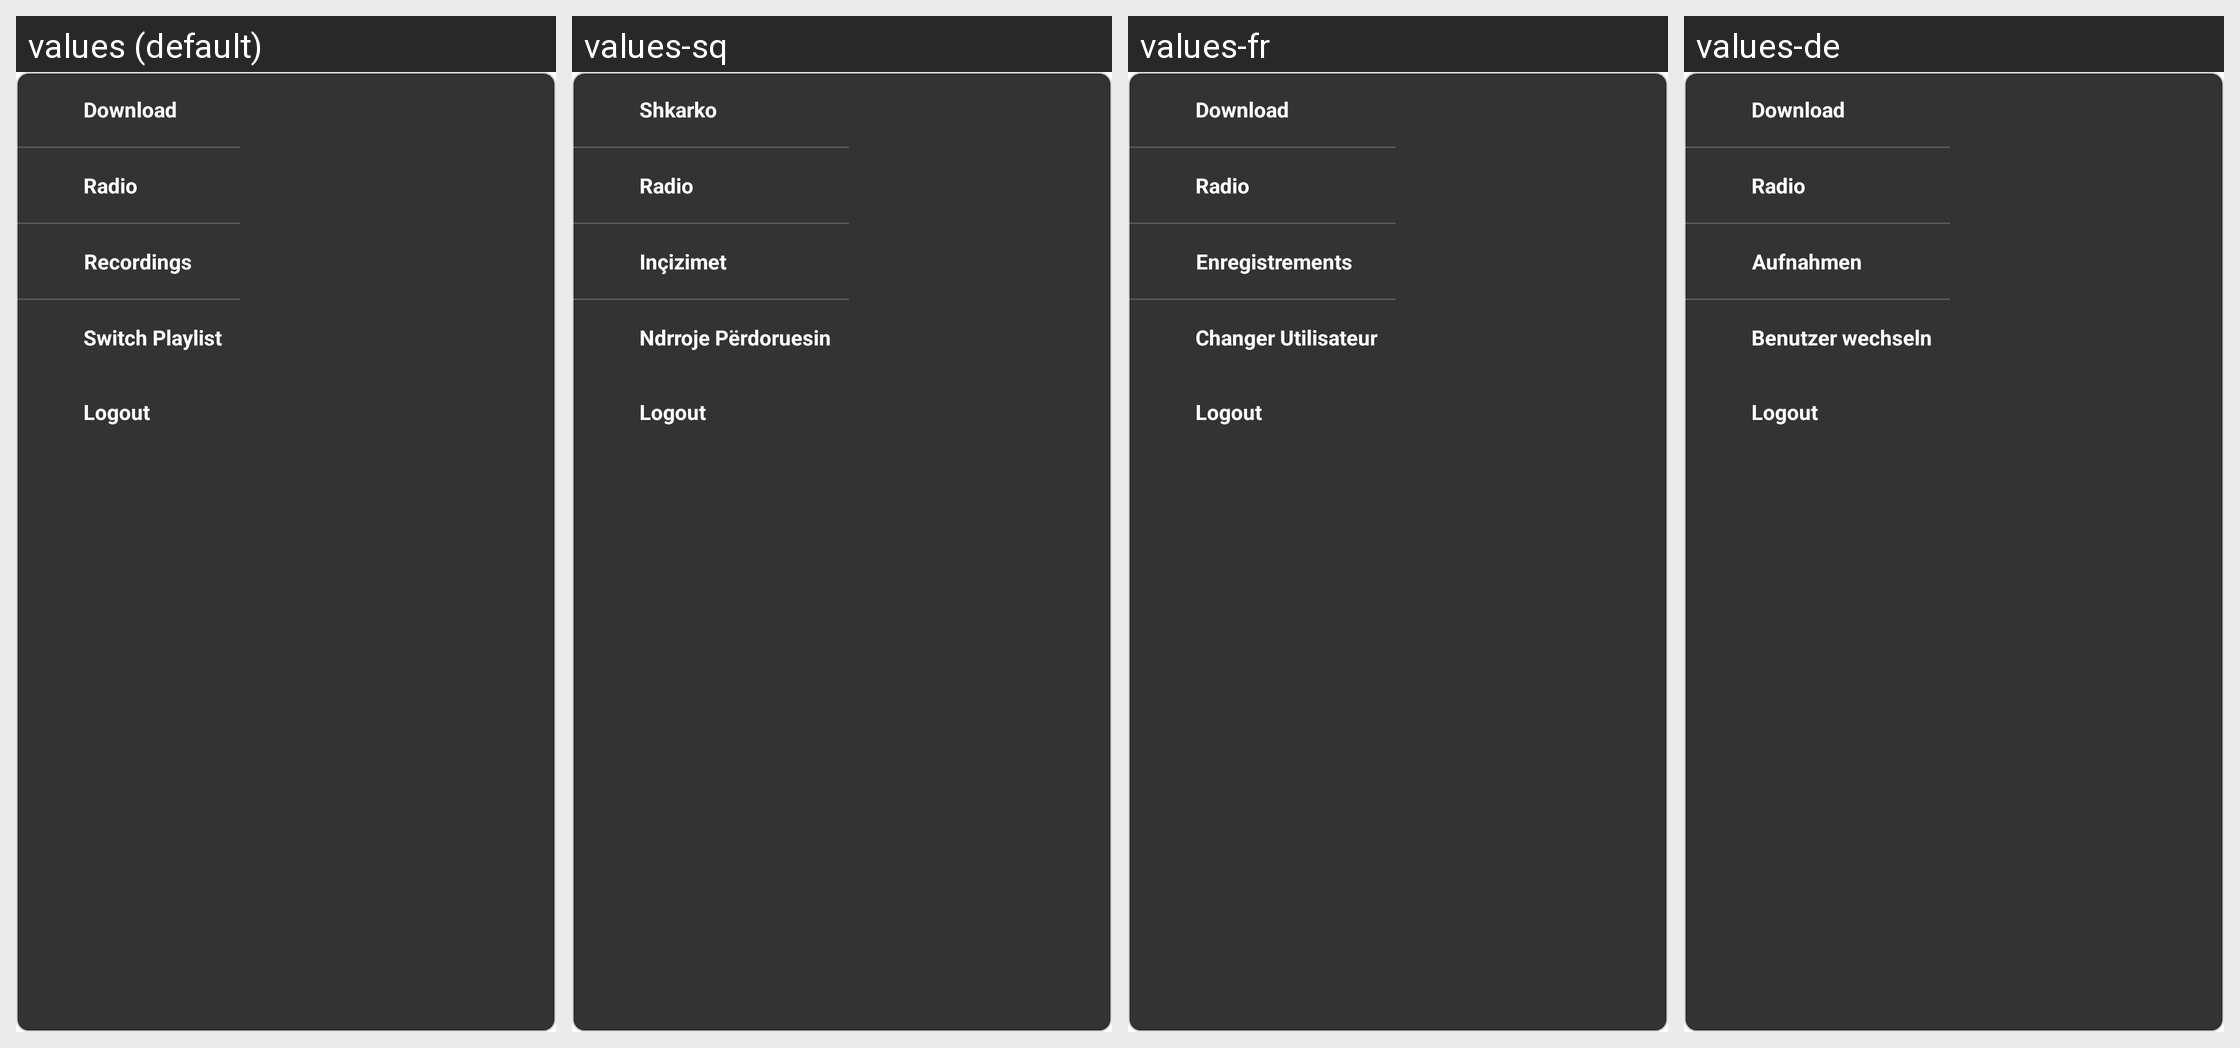

Translations of the strings shown on this Android screen, per locale in the grid:
Android screen res/layout/pop_up_dashboard.xml rendered under 4 locales, left to right: values (default), values-sq, values-fr, values-de. Device: Nexus 5 (rendered at 1080×1920; each locale shown at half size, 540×960, under a caption strip naming it); theme AppTheme.NoActionBar.
Other locales in the repository, not shown: values-af, values-am, values-ar, values-as, values-az, values-be, values-bg, values-bn, values-bs, values-ca, values-cs, values-da, values-el, values-en-rAU, values-en-rCA, values-en-rGB, values-es, values-es-rUS, values-et, values-eu, values-fa, values-fi, values-fr-rCA, values-gl, values-gu, values-he, values-hi, values-hr, values-hu, values-hy, values-id, values-in, values-is, values-it, values-iw, values-ja, values-ka, values-kk, values-km, values-kn, values-ko, values-ky, values-lo, values-lt, values-lv, values-mk, values-ml, values-mn, values-mr, values-ms, values-my, values-nb, values-ne, values-nl, values-or, values-pa, values-pl, values-pt, values-pt-rBR, values-pt-rPT, values-ro, values-ru, values-si, values-sk, values-sl, values-sr, values-sv, values-sw, values-ta, values-te, values-th, values-tl, values-tr, values-uk, values-ur, values-uz, values-vi, values-zh-rCN, values-zh-rHK, values-zh-rTW, values-zu.
Strings drawn on this screen, with the default value and each locale's value (text and hints the layout hard-codes, and strings that could not be matched under every locale, appear in the picture but are not listed):

download
  values: Download
  values-sq: Shkarko
  values-fr: Download  [not translated; the default value is used]
  values-de: Download  [not translated; the default value is used]

radio
  values: Radio
  values-sq: Radio
  values-fr: Radio
  values-de: Radio

recording
  values: Recordings
  values-sq: Inçizimet
  values-fr: Enregistrements
  values-de: Aufnahmen

switch_user
  values: Switch Playlist
  values-sq: Ndrroje Përdoruesin
  values-fr: Changer Utilisateur
  values-de: Benutzer wechseln
